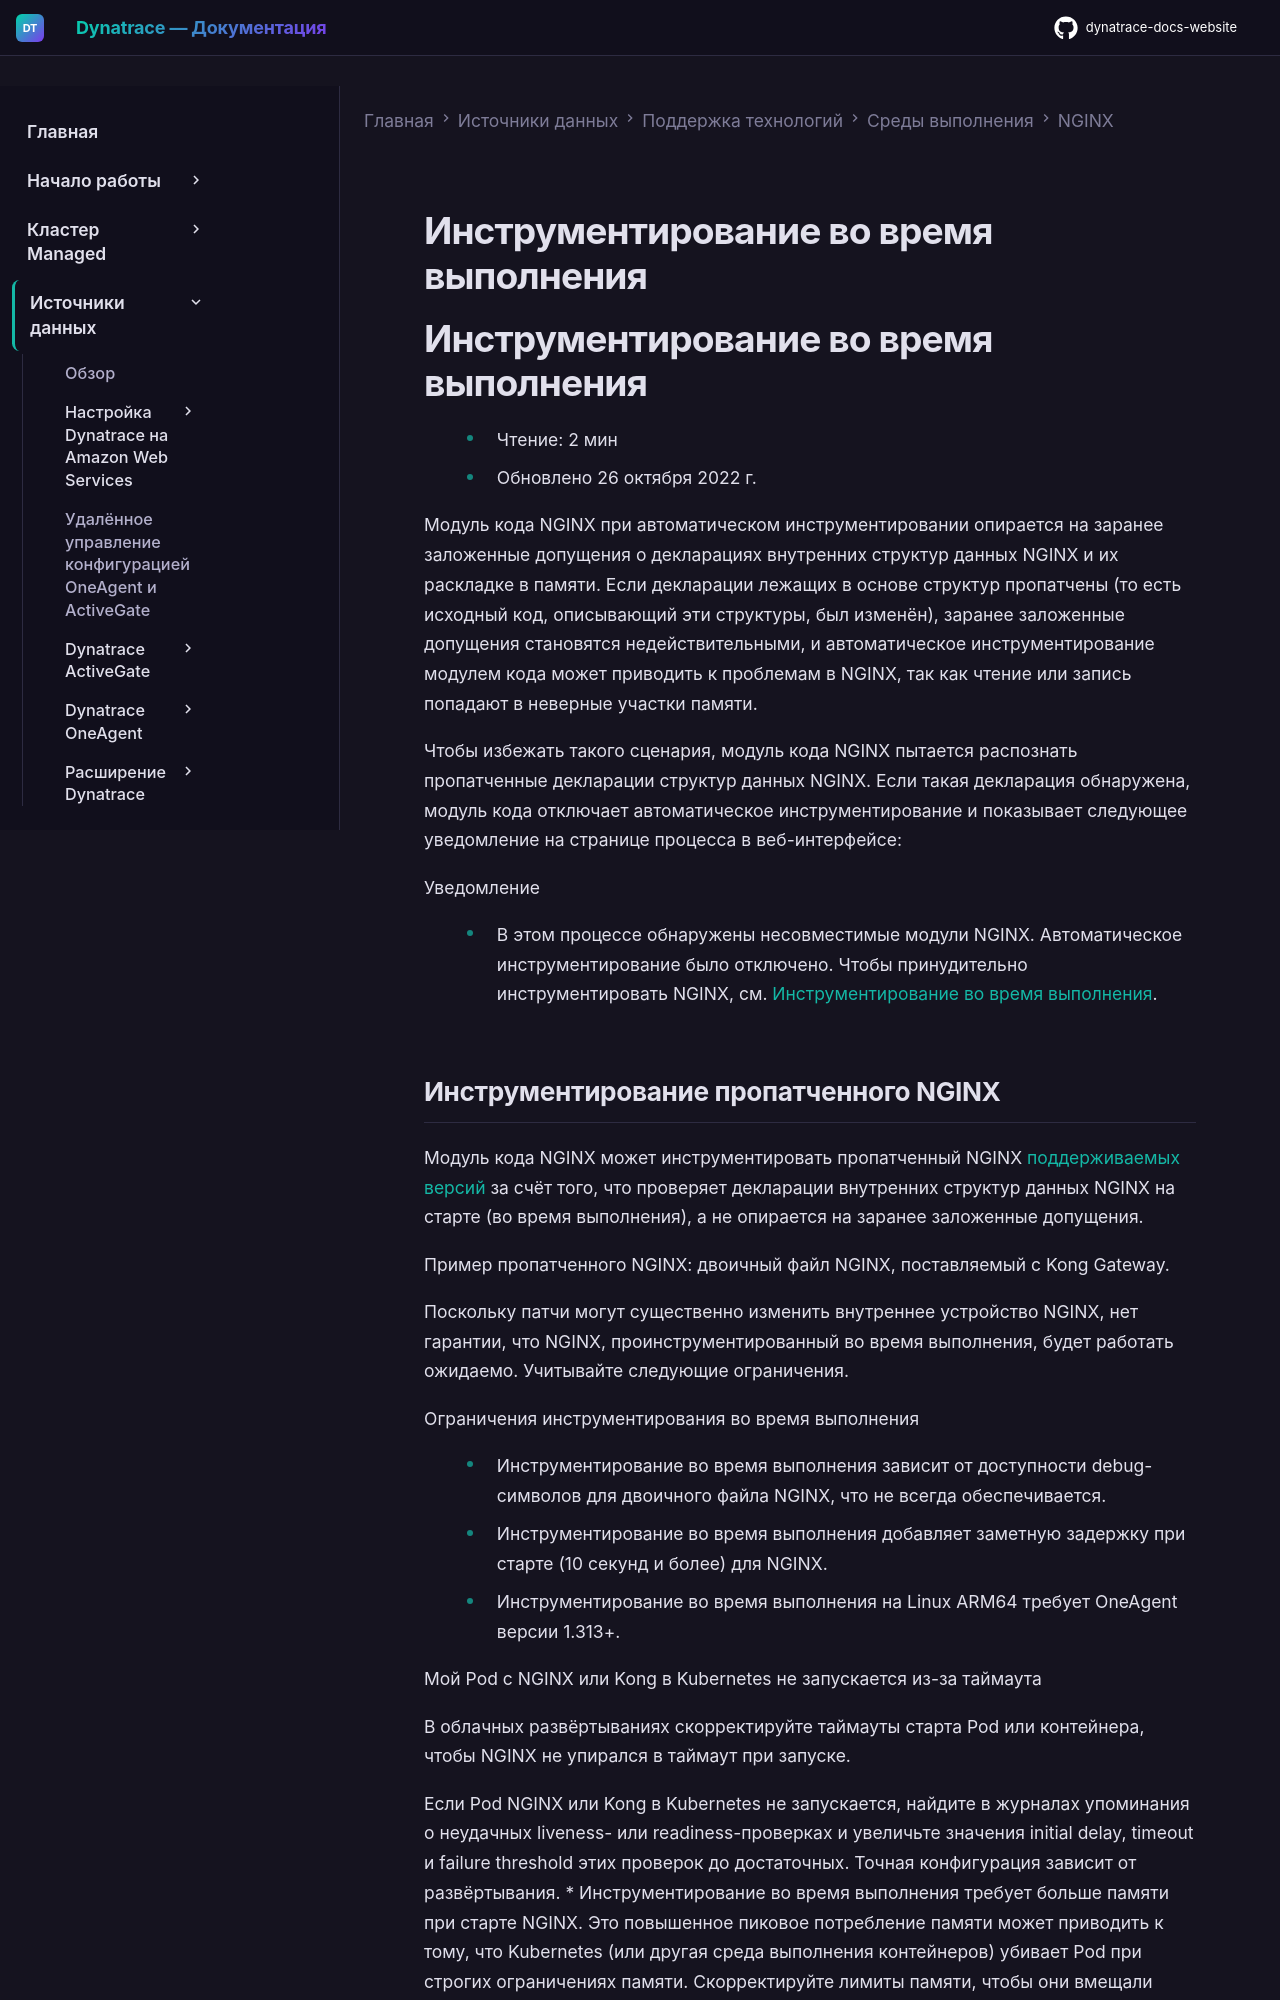

repository: Yerkebulan-Ardabayev/dynatrace-docs-website · page: managed-ru/ingest-from/technology-support/application-software/nginx/manual-runtime-instrumentation/index.html · generator: mkdocs

---
title: Инструментирование во время выполнения
source: https://docs.dynatrace.com/managed/ingest-from/technology-support/application-software/nginx/manual-runtime-instrumentation
scraped: 2026-05-12T11:22:51.439451
---

# Инструментирование во время выполнения

# Инструментирование во время выполнения

* Чтение: 2 мин
* Обновлено 26 октября 2022 г.

Модуль кода NGINX при автоматическом инструментировании опирается на заранее заложенные допущения о декларациях внутренних структур данных NGINX и их раскладке в памяти. Если декларации лежащих в основе структур пропатчены (то есть исходный код, описывающий эти структуры, был изменён), заранее заложенные допущения становятся недействительными, и автоматическое инструментирование модулем кода может приводить к проблемам в NGINX, так как чтение или запись попадают в неверные участки памяти.

Чтобы избежать такого сценария, модуль кода NGINX пытается распознать пропатченные декларации структур данных NGINX. Если такая декларация обнаружена, модуль кода отключает автоматическое инструментирование и показывает следующее уведомление на странице процесса в веб-интерфейсе:

Уведомление

* В этом процессе обнаружены несовместимые модули NGINX. Автоматическое инструментирование было отключено. Чтобы принудительно инструментировать NGINX, см. [Инструментирование во время выполнения](/managed/ingest-from/technology-support/application-software/nginx/manual-runtime-instrumentation "Узнайте, как принудительно инструментировать пропатченные/нестандартные двоичные файлы NGINX во время выполнения.").
